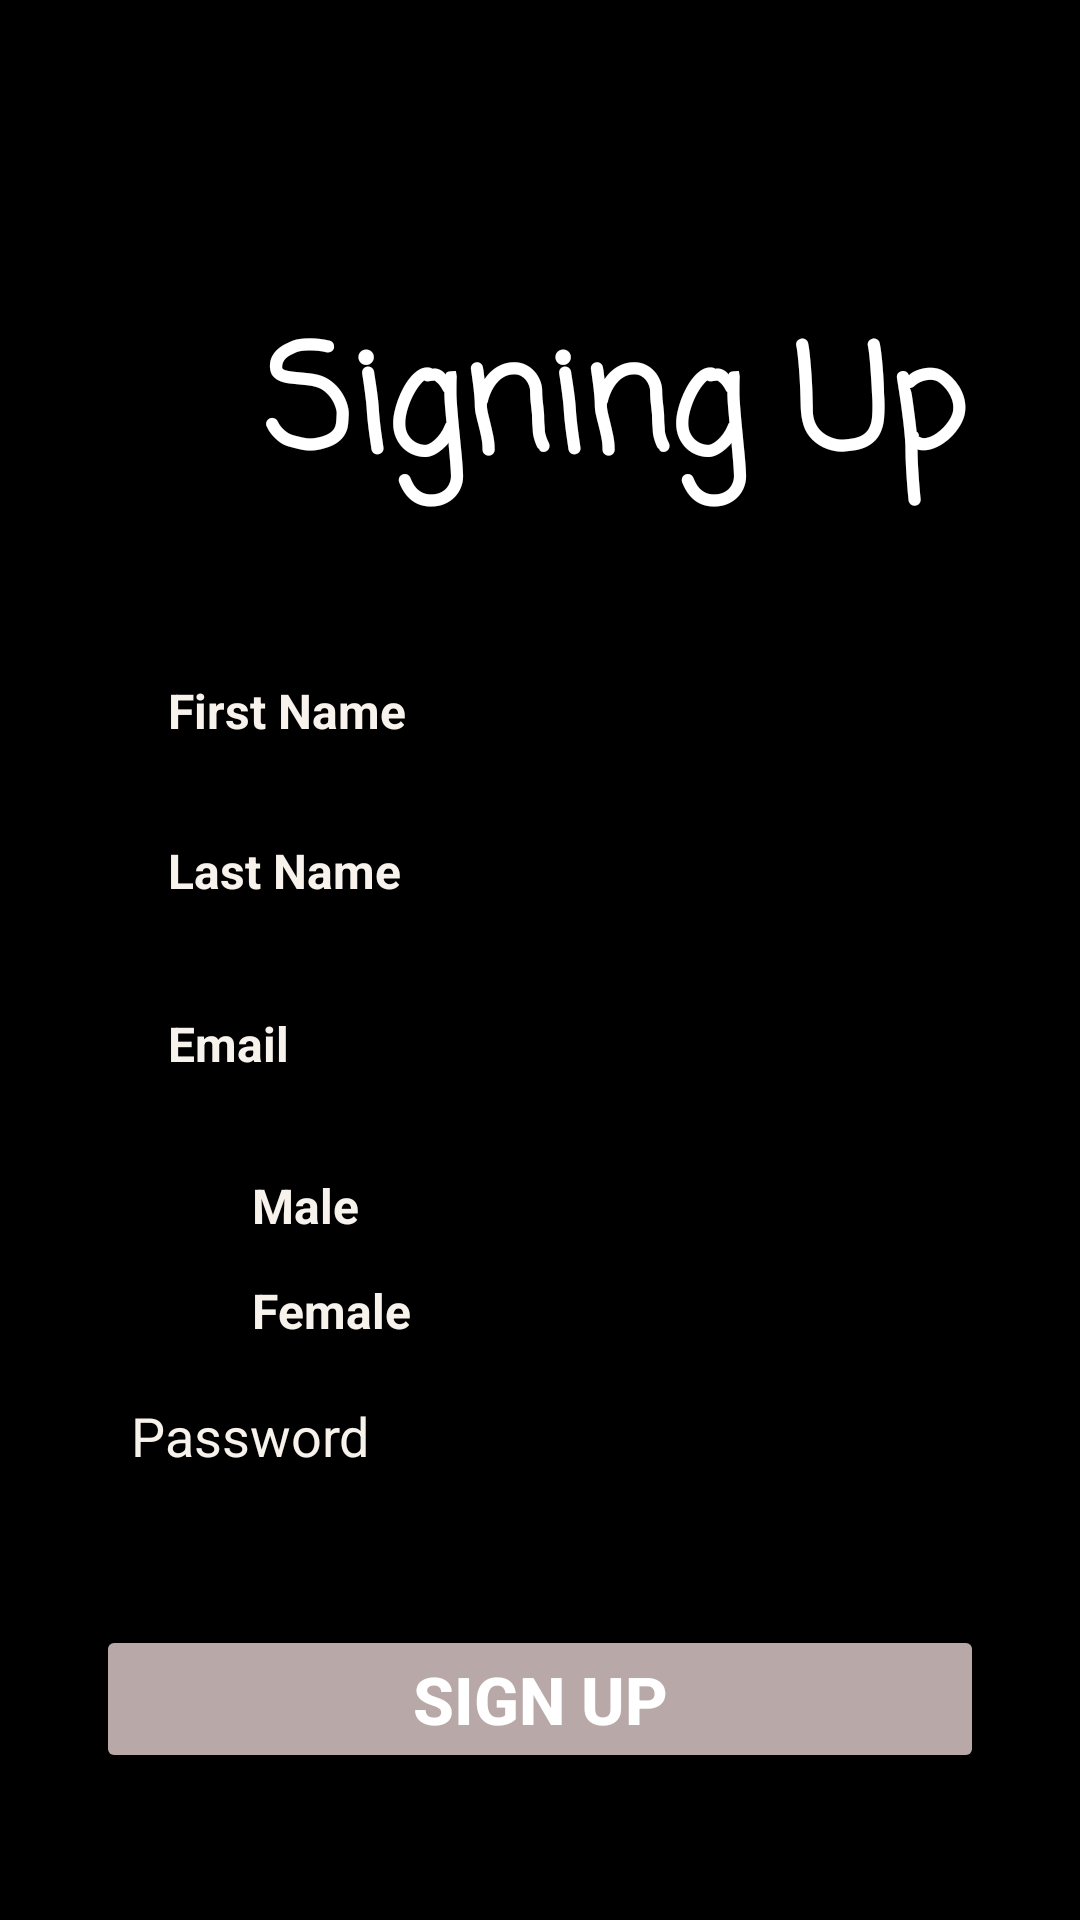

Android layout source for this screen:
<!-- AndroidManifest.xml: application theme Theme.CarAccessories -->
<!-- res/layout/activity_sign_up.xml -->
<?xml version="1.0" encoding="utf-8"?>
<androidx.constraintlayout.widget.ConstraintLayout xmlns:android="http://schemas.android.com/apk/res/android"
    xmlns:app="http://schemas.android.com/apk/res-auto"
    xmlns:tools="http://schemas.android.com/tools"
    android:id="@+id/main"
    android:layout_width="match_parent"
    android:layout_height="match_parent"
    android:background="@color/black"
    tools:context=".SignUp">

    <TextView
        android:id="@+id/txt"
        android:layout_width="wrap_content"
        android:layout_height="wrap_content"
        android:layout_marginStart="88dp"
        android:layout_marginTop="100dp"
        android:fontFamily="casual"
        android:text="Signing Up"
        android:textColor="@color/white"
        android:textSize="48sp"
        android:textStyle="bold"
        app:layout_constraintStart_toStartOf="parent"
        app:layout_constraintTop_toTopOf="parent" />

    <EditText
        android:id="@+id/Name"
        android:layout_width="163dp"
        android:layout_height="52dp"
        android:layout_marginStart="52dp"
        android:layout_marginTop="36dp"
        android:hint="First Name"
        android:textAlignment="textStart"
        android:textColor="@color/white"
        android:textColorHint="#F8F2ED"
        android:textSize="16sp"
        android:textStyle="bold"
        app:layout_constraintStart_toStartOf="parent"
        app:layout_constraintTop_toBottomOf="@+id/txt" />

    <EditText
        android:id="@+id/Last"
        android:layout_width="169dp"
        android:layout_height="47dp"
        android:layout_marginStart="52dp"
        android:layout_marginTop="4dp"
        android:hint="Last Name"
        android:textAlignment="textStart"
        android:textColor="@color/white"
        android:textColorHint="#F8F2ED"
        android:textSize="16sp"
        android:textStyle="bold"
        app:layout_constraintStart_toStartOf="parent"
        app:layout_constraintTop_toBottomOf="@+id/Name" />

    <EditText
        android:id="@+id/xx"
        android:layout_width="163dp"
        android:layout_height="52dp"
        android:layout_marginStart="52dp"
        android:layout_marginTop="8dp"
        android:hint="Email"
        android:textAlignment="textStart"
        android:textColor="@color/white"
        android:textColorHint="#F8F2ED"
        android:textSize="16sp"
        android:textStyle="bold"
        app:layout_constraintStart_toStartOf="parent"
        app:layout_constraintTop_toBottomOf="@+id/Last" />

    <RadioGroup
        android:id="@+id/Gender"
        android:layout_width="336dp"
        android:layout_height="72dp"
        android:layout_marginStart="52dp"
        android:layout_marginTop="12dp"
        android:textColor="#F8F2ED"
        android:textColorHint="#44576D"
        android:textSize="16sp"
        android:textStyle="bold"
        app:layout_constraintStart_toStartOf="parent"
        app:layout_constraintTop_toBottomOf="@+id/xx">

        <RadioButton
            android:id="@+id/Male"
            android:layout_width="124dp"
            android:layout_height="35dp"
            android:text="Male"
            android:textColor="#F8F2ED"
            android:textColorHint="#F8F2ED"
            android:textSize="16sp"
            android:textStyle="bold" />

        <RadioButton
            android:id="@+id/female"
            android:layout_width="123dp"
            android:layout_height="35dp"
            android:text="Female"
            android:textColor="#F8F2ED"
            android:textColorHint="#F8F2ED"
            android:textSize="16sp"
            android:textStyle="bold" />
    </RadioGroup>

    <EditText
        android:id="@+id/pass"
        android:layout_width="wrap_content"
        android:layout_height="wrap_content"
        android:layout_marginStart="8dp"
        android:layout_marginEnd="8dp"
        android:layout_marginBottom="8dp"
        android:ems="10"
        android:hint="Password"
        android:inputType="textPassword"
        android:textColor="#F8F2ED"
        android:textColorHint="#F8F2ED"
        app:layout_constraintBottom_toBottomOf="parent"
        app:layout_constraintEnd_toEndOf="parent"
        app:layout_constraintHorizontal_bias="0.237"
        app:layout_constraintStart_toStartOf="parent"
        app:layout_constraintTop_toBottomOf="@+id/Gender"
        app:layout_constraintVertical_bias="0.0" />


    <Button
        android:id="@+id/Sign"
        android:layout_width="0dp"
        android:layout_height="wrap_content"
        android:layout_marginStart="32dp"
        android:layout_marginTop="44dp"
        android:layout_marginEnd="32dp"
        android:backgroundTint="#B8A8A8"
        android:text="Sign Up"
        android:textColor="@color/white"
        android:textSize="22sp"
        android:textStyle="bold"
        app:layout_constraintEnd_toEndOf="parent"
        app:layout_constraintHorizontal_bias="1.0"
        app:layout_constraintStart_toStartOf="parent"
        app:layout_constraintTop_toBottomOf="@+id/pass" />

</androidx.constraintlayout.widget.ConstraintLayout>
<!-- resources referenced by this layout -->
<resources>
  <color name="black">#FF000000</color>
  <color name="white">#FFFFFFFF</color>
  <style name="Theme.CarAccessories" parent="Theme.MaterialComponents.DayNight.DarkActionBar">
          
          <item name="colorPrimary">@color/purple_500</item>
          <item name="colorPrimaryVariant">@color/purple_700</item>
          <item name="colorOnPrimary">@color/white</item>
          
          <item name="colorSecondary">@color/teal_200</item>
          <item name="colorSecondaryVariant">@color/teal_700</item>
          <item name="colorOnSecondary">@color/black</item>
          
          <item name="android:statusBarColor">?attr/colorPrimaryVariant</item>
          
          <item name="windowActionBar">false</item>
          <item name="windowNoTitle">true</item>
          <item name="android:textColorPrimary">#ded0be</item>
      </style>
  <color name="purple_500">#FF6200EE</color>
  <color name="purple_700">#FF3700B3</color>
  <color name="teal_200">#FF03DAC5</color>
  <color name="teal_700">#FF018786</color>
</resources>
